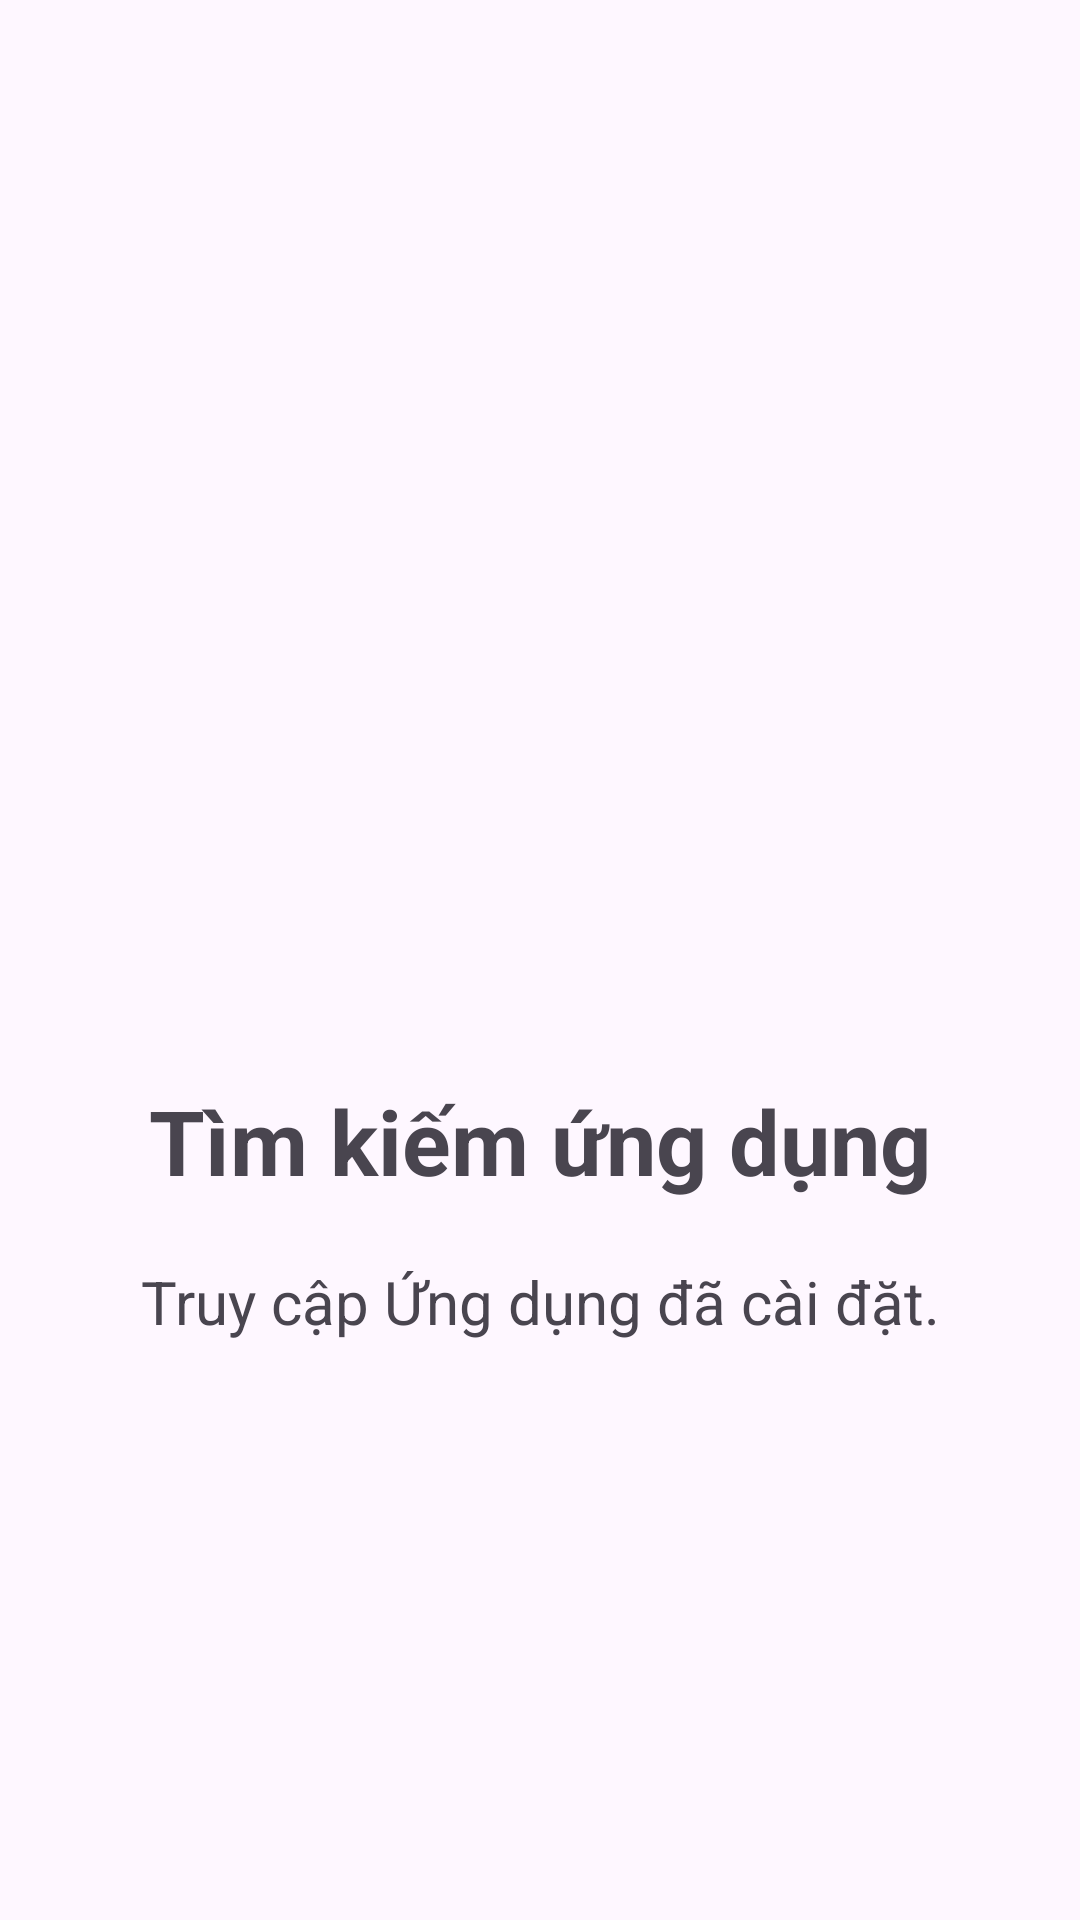

This screen was rendered from an Android layout file. Write that file and the resources it references.
<!-- AndroidManifest.xml: application theme Theme.InSync -->
<!-- res/layout/slider_screen.xml -->
<?xml version="1.0" encoding="utf-8"?>
<LinearLayout
    xmlns:android="http://schemas.android.com/apk/res/android"
    android:layout_width="match_parent"
    android:layout_height="match_parent"
    xmlns:app="http://schemas.android.com/apk/res-auto"
    android:orientation="vertical"
    app:flow_horizontalAlign="center">
    <ImageView
        android:id="@+id/sliderImage"
        android:layout_width="match_parent"
        android:layout_height="300dp"
        android:padding="10dp"
        android:layout_marginTop="10dp"
        android:src="@drawable/walkthrough_1"/>
    <TextView
        android:id="@+id/sliderTitle"
        android:layout_width="match_parent"
        android:layout_height="wrap_content"
        android:layout_marginTop="50dp"
        android:text="@string/wt_text_1"
        android:textAlignment="center"
        android:textSize="30sp"
        android:textStyle="bold" />
    <TextView
        android:id="@+id/sliderDesc"
        android:layout_width="match_parent"
        android:layout_height="wrap_content"
        android:layout_marginHorizontal="30dp"
        android:text="@string/wt_desc_1"
        android:layout_marginTop="20dp"
        android:textAlignment="center"
        android:textSize="20sp"/>
</LinearLayout>
<!-- resources referenced by this layout -->
<resources>
  <string name="wt_desc_1">Truy cập "Ứng dụng đã cài đặt".</string>
  <string name="wt_text_1">Tìm kiếm ứng dụng</string>
  <style name="Theme.InSync" parent="Base.Theme.InSync" />
  <style name="Base.Theme.InSync" parent="Theme.Material3.DayNight.NoActionBar">
          <item name="colorPrimary">@color/colorPrimary</item>
          
          
          
          
          
          <item name="android:statusBarColor" tools:targetApi="l">?attr/colorPrimary</item>
          
          
      </style>
  <color name="colorPrimary">#18181B</color>
</resources>
